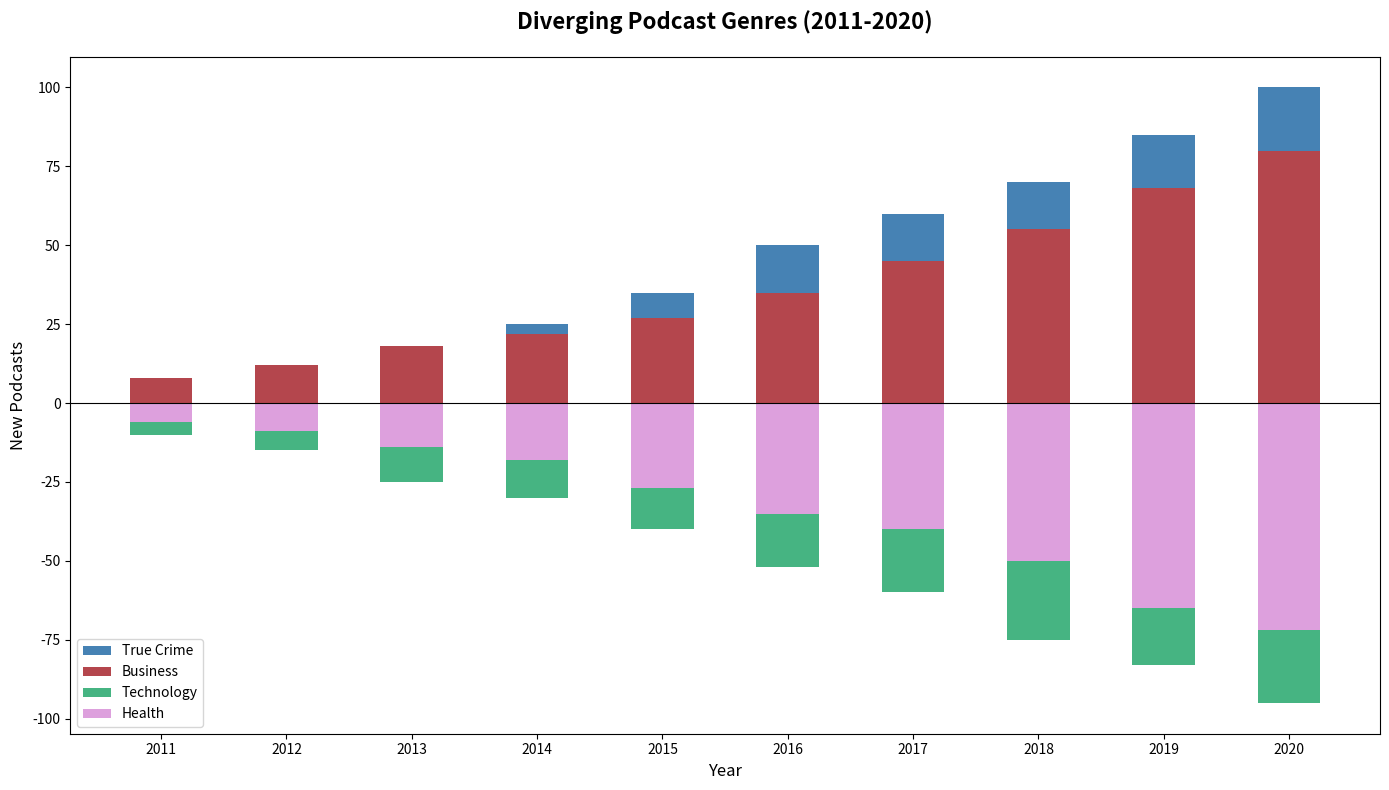

The matplotlib source for this figure:
import matplotlib.pyplot as plt
import numpy as np

years = np.arange(2011, 2021)
genres = ['True Crime', 'Business', 'Technology', 'Health']
true_crime = [5, 10, 15, 25, 35, 50, 60, 70, 85, 100]
business = [8, 12, 18, 22, 27, 35, 45, 55, 68, 80]
technology = [-10, -15, -25, -30, -40, -52, -60, -75, -83, -95]  # Simulated negative values
health = [-6, -9, -14, -18, -27, -35, -40, -50, -65, -72]       # Simulated negative values

stacked_data = np.array([true_crime, business, technology, health])

fig, ax = plt.subplots(figsize=(14, 8))

bar_width = 0.5
colors = ['#4682B4', '#B4464D', '#46B482', '#DDA0DD']

for i in range(len(genres)):
    ax.bar(
        years, 
        stacked_data[i], 
        bar_width, 
        color=colors[i],
        label=genres[i]
    )

ax.axhline(0, color='black', linewidth=0.8)

ax.set_title('Diverging Podcast Genres (2011-2020)', fontsize=16, fontweight='bold', pad=20)
ax.set_xlabel('Year', fontsize=12)
ax.set_ylabel('New Podcasts', fontsize=12)

ax.set_xticks(years)
ax.legend(loc='lower left')

plt.tight_layout()
plt.show()
